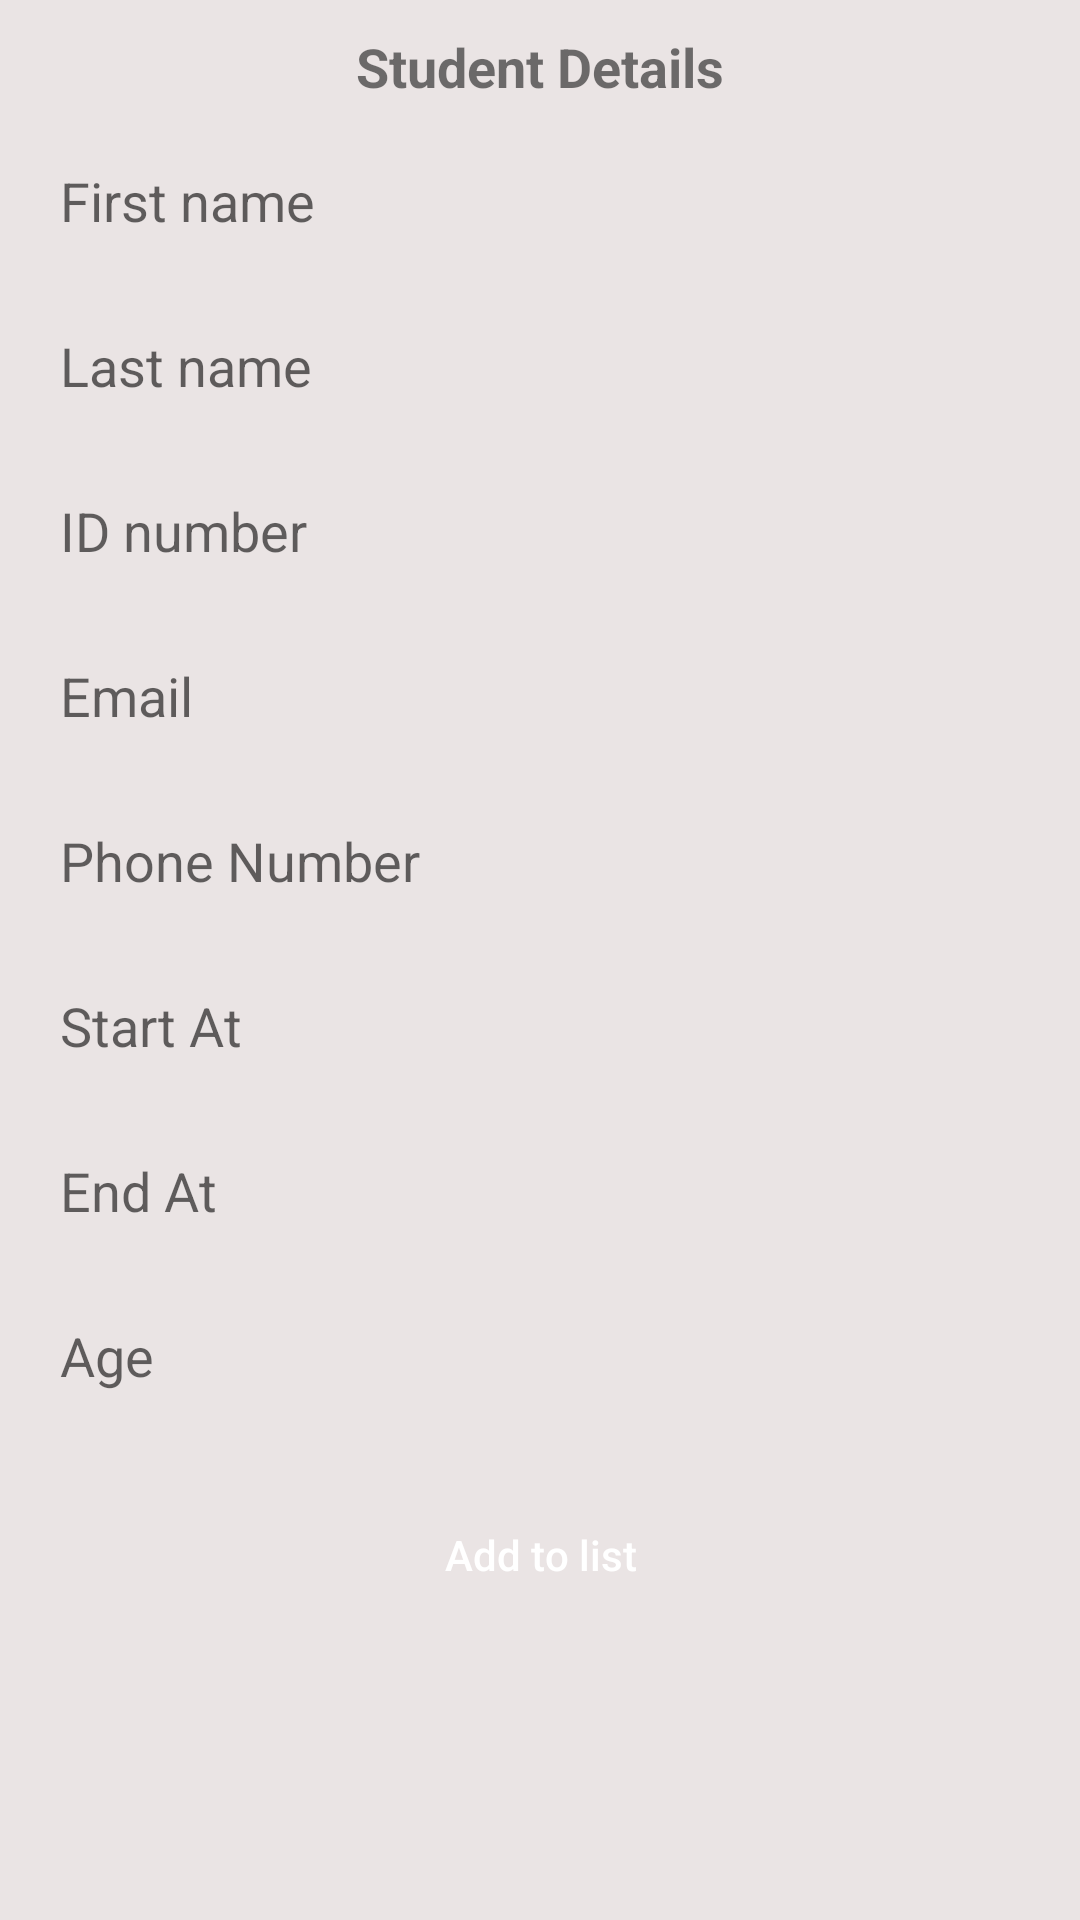

This screen was rendered from an Android layout file. Write that file and the resources it references.
<!-- AndroidManifest.xml: application theme Theme.Student_App -->
<!-- res/layout/activity_student_details.xml -->
<?xml version="1.0" encoding="utf-8"?>
<LinearLayout xmlns:android="http://schemas.android.com/apk/res/android"
    xmlns:app="http://schemas.android.com/apk/res-auto"
    xmlns:tools="http://schemas.android.com/tools"
    android:layout_width="match_parent"
    android:layout_height="match_parent"
    android:orientation="vertical"
    android:background="#EAE4E4"

    tools:context=".View.StudentDetailsActivity">


    <ScrollView
        android:layout_width="match_parent"
        android:layout_margin="10dp"
        android:layout_height="match_parent">

        <LinearLayout
            android:layout_width="match_parent"
            android:layout_height="wrap_content"
            android:orientation="vertical" >

            <TextView
                android:id="@+id/textView"
                android:layout_width="wrap_content"
                android:layout_height="wrap_content"
                android:text="Student Details"
                android:textSize="18dp"
                android:layout_gravity="center"
                android:textStyle="bold"
                tools:layout_editor_absoluteX="122dp"
                tools:layout_editor_absoluteY="54dp" />

            <EditText
                android:layout_marginTop="10dp"
                android:id="@+id/studentName"
                android:layout_width="match_parent"
                android:layout_height="45dp"
                android:background="@drawable/edittext"
                android:paddingStart="10dp"
                android:ems="10"
                android:hint="First name"
                android:inputType="textPersonName" />

            <EditText
                android:layout_marginTop="10dp"
                android:id="@+id/studentLastName"
                android:layout_width="match_parent"
                android:layout_height="45dp"
                android:background="@drawable/edittext"
                android:paddingStart="10dp"
                android:ems="10"
                android:hint="Last name"
                android:inputType="textPersonName" />

            <EditText
                android:id="@+id/studentId"
                android:layout_width="match_parent"
                android:layout_height="45dp"
                android:background="@drawable/edittext"
                android:paddingStart="10dp"
                android:layout_marginTop="10dp"
                android:ems="10"
                android:hint="ID number"
                android:inputType="number" />

            <EditText
                android:id="@+id/studentMail"
                android:layout_width="match_parent"
                android:layout_height="45dp"
                android:background="@drawable/edittext"
                android:paddingStart="10dp"
                android:layout_marginTop="10dp"
                android:ems="10"
                android:hint="Email"
                android:inputType="textWebEmailAddress" />

            <EditText
                android:id="@+id/studentPhone"
                android:layout_width="match_parent"
                android:layout_height="45dp"
                android:background="@drawable/edittext"
                android:paddingStart="10dp"
                android:layout_marginTop="10dp"
                android:ems="10"
                android:hint="Phone Number"
                android:inputType="number" />

            <EditText
                android:id="@+id/startAtDate"
                android:layout_width="match_parent"
                android:layout_height="45dp"
                android:background="@drawable/edittext"
                android:paddingStart="10dp"
                android:layout_marginTop="10dp"
                android:ems="10"
                android:hint="Start At"
                android:inputType="date" />

            <EditText
                android:id="@+id/endAtDate"
                android:layout_width="match_parent"
                android:layout_height="45dp"
                android:background="@drawable/edittext"
                android:paddingStart="10dp"
                android:layout_marginTop="10dp"
                android:ems="10"
                android:hint="End At"
                android:inputType="date" />

            <EditText
                android:id="@+id/age"
                android:layout_width="match_parent"
                android:layout_height="45dp"
                android:background="@drawable/edittext"
                android:paddingStart="10dp"
                android:layout_marginTop="10dp"
                android:ems="10"
                android:hint="Age"
                android:inputType="number" />

            <Button
                android:id="@+id/addStudentButton"
                android:layout_width="124dp"
                android:layout_height="wrap_content"
                android:layout_gravity="center"
                android:layout_marginTop="20dp"
                android:background="@drawable/bt_background"
                android:text="Add to list"
                android:textAllCaps="false"
                android:textColor="#FFFFFF"
                android:textSize="14dp" />


        </LinearLayout>
    </ScrollView>




</LinearLayout>
<!-- resources referenced by this layout -->
<resources>
  <style name="Theme.Student_App" parent="Theme.AppCompat.DayNight.NoActionBar">
          
          <item name="colorPrimary">@color/purple_500</item>
          <item name="colorPrimaryVariant">@color/purple_700</item>
          <item name="colorOnPrimary">@color/white</item>
          
          <item name="colorSecondary">@color/teal_200</item>
          <item name="colorSecondaryVariant">@color/teal_700</item>
          <item name="colorOnSecondary">@color/black</item>
          
          <item name="android:statusBarColor" tools:targetApi="l">?attr/colorPrimaryVariant</item>
          
      </style>
  <color name="purple_500">#FF6200EE</color>
  <color name="purple_700">#FF3700B3</color>
  <color name="white">#FFFFFFFF</color>
  <color name="teal_200">#FF03DAC5</color>
  <color name="teal_700">#FF018786</color>
  <color name="black">#FF000000</color>
</resources>
